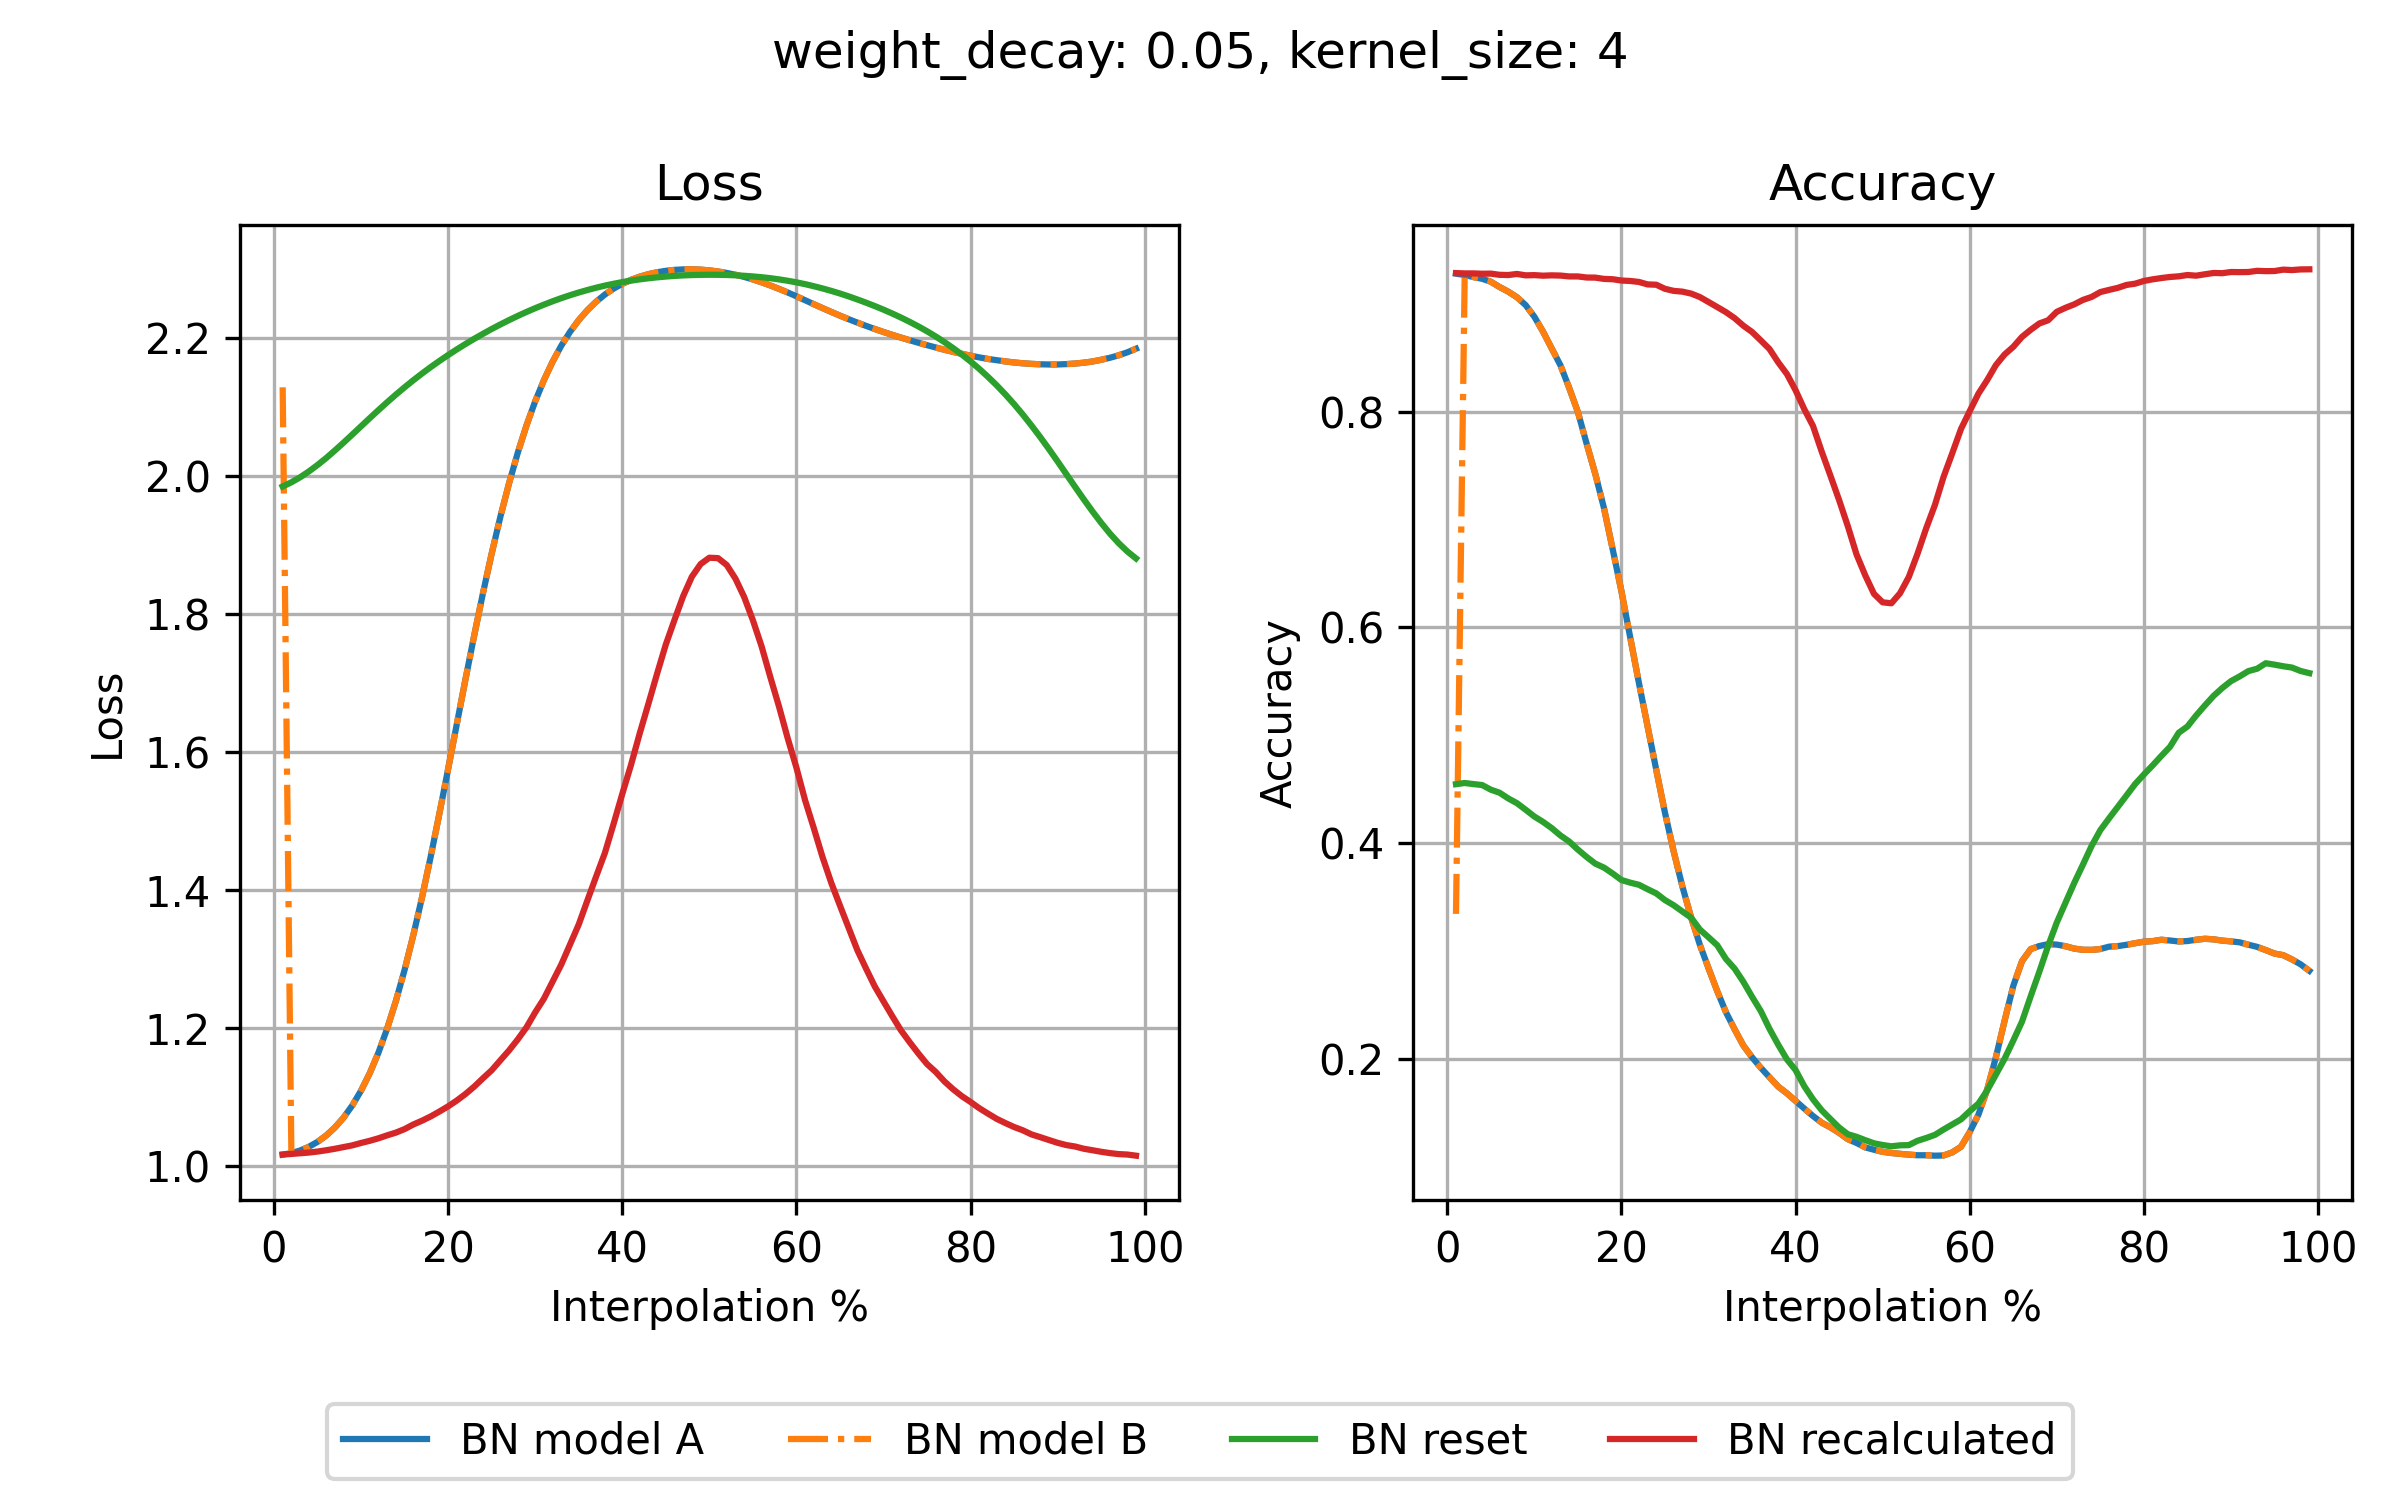

Data behind this chart, as committed beside it:
step, loss_bn_a, loss_bn_b, loss_reset, loss_recalc, acc_bn_a, acc_bn_b, acc_reset, acc_recalc
1, 1.017, 2.128, 1.985, 1.017, 0.9282, 0.3343, 0.4546, 0.9287
2, 1.019, 1.019, 1.991, 1.018, 0.9269, 0.9269, 0.4557, 0.9284
3, 1.023, 1.023, 1.998, 1.019, 0.925, 0.925, 0.4547, 0.9284
4, 1.028, 1.028, 2.006, 1.02, 0.9234, 0.9234, 0.4538, 0.9281
5, 1.035, 1.035, 2.016, 1.021, 0.9207, 0.9207, 0.4495, 0.9282
6, 1.045, 1.045, 2.026, 1.023, 0.9158, 0.9158, 0.4467, 0.9271
7, 1.056, 1.056, 2.037, 1.025, 0.9115, 0.9115, 0.4414, 0.9269
8, 1.071, 1.071, 2.048, 1.028, 0.9063, 0.9063, 0.437, 0.9279
9, 1.088, 1.088, 2.06, 1.03, 0.899, 0.899, 0.4309, 0.9266
10, 1.109, 1.109, 2.072, 1.034, 0.8882, 0.8882, 0.4246, 0.9268
11, 1.135, 1.135, 2.084, 1.037, 0.8743, 0.8743, 0.4196, 0.9263
12, 1.165, 1.165, 2.095, 1.041, 0.8587, 0.8587, 0.4138, 0.9266
13, 1.199, 1.199, 2.107, 1.045, 0.8431, 0.8431, 0.407, 0.9264
14, 1.239, 1.239, 2.118, 1.049, 0.8222, 0.8222, 0.4014, 0.9256
15, 1.284, 1.284, 2.128, 1.054, 0.7998, 0.7998, 0.3939, 0.9256
16, 1.335, 1.335, 2.139, 1.06, 0.7705, 0.7705, 0.3871, 0.9246
17, 1.389, 1.389, 2.148, 1.066, 0.7423, 0.7423, 0.3809, 0.9245
18, 1.448, 1.448, 2.158, 1.072, 0.7105, 0.7105, 0.3772, 0.9233
19, 1.511, 1.511, 2.167, 1.079, 0.6723, 0.6723, 0.3717, 0.923
20, 1.575, 1.575, 2.175, 1.087, 0.6336, 0.6336, 0.3657, 0.9218
21, 1.641, 1.641, 2.183, 1.095, 0.5911, 0.5911, 0.3633, 0.9214
22, 1.706, 1.706, 2.191, 1.105, 0.5488, 0.5488, 0.3613, 0.9205
23, 1.769, 1.769, 2.199, 1.115, 0.5084, 0.5084, 0.3572, 0.9182
24, 1.83, 1.83, 2.206, 1.127, 0.4678, 0.4678, 0.3533, 0.9179
25, 1.887, 1.887, 2.213, 1.139, 0.4281, 0.4281, 0.3471, 0.9141
26, 1.941, 1.941, 2.219, 1.153, 0.3922, 0.3922, 0.3423, 0.9122
27, 1.989, 1.989, 2.226, 1.168, 0.3597, 0.3597, 0.3365, 0.9115
28, 2.034, 2.034, 2.232, 1.184, 0.331, 0.331, 0.3308, 0.9097
29, 2.073, 2.073, 2.238, 1.201, 0.3058, 0.3058, 0.3198, 0.9065
30, 2.108, 2.108, 2.243, 1.223, 0.2839, 0.2839, 0.3126, 0.9019
31, 2.139, 2.139, 2.248, 1.243, 0.2627, 0.2627, 0.3052, 0.8972
32, 2.166, 2.166, 2.253, 1.268, 0.2431, 0.2431, 0.2925, 0.8925
33, 2.189, 2.189, 2.258, 1.292, 0.2272, 0.2272, 0.2835, 0.8869
34, 2.209, 2.209, 2.262, 1.321, 0.2122, 0.2122, 0.2713, 0.8799
35, 2.226, 2.226, 2.266, 1.35, 0.2013, 0.2013, 0.2574, 0.8741
36, 2.24, 2.24, 2.269, 1.385, 0.1916, 0.1916, 0.2442, 0.8663
37, 2.252, 2.252, 2.273, 1.42, 0.1828, 0.1828, 0.2277, 0.8583
38, 2.263, 2.263, 2.276, 1.454, 0.1741, 0.1741, 0.213, 0.846
39, 2.271, 2.271, 2.278, 1.496, 0.1679, 0.1679, 0.1994, 0.8351
40, 2.278, 2.278, 2.281, 1.539, 0.1608, 0.1608, 0.1894, 0.82
41, 2.284, 2.284, 2.283, 1.581, 0.1537, 0.1537, 0.1744, 0.8024
42, 2.289, 2.289, 2.285, 1.627, 0.1468, 0.1468, 0.1623, 0.7869
43, 2.292, 2.292, 2.286, 1.67, 0.1406, 0.1406, 0.1521, 0.7631
44, 2.295, 2.295, 2.288, 1.714, 0.1363, 0.1363, 0.144, 0.7408
45, 2.297, 2.297, 2.289, 1.756, 0.1312, 0.1312, 0.1361, 0.7181
46, 2.299, 2.299, 2.29, 1.791, 0.1253, 0.1253, 0.1299, 0.6939
47, 2.299, 2.299, 2.291, 1.826, 0.1218, 0.1218, 0.1275, 0.6677
48, 2.299, 2.299, 2.291, 1.854, 0.1177, 0.1177, 0.1244, 0.6483
49, 2.299, 2.299, 2.291, 1.872, 0.1155, 0.1155, 0.1215, 0.6312
50, 2.298, 2.298, 2.291, 1.882, 0.1136, 0.1136, 0.1199, 0.6233
51, 2.296, 2.296, 2.291, 1.881, 0.1125, 0.1125, 0.1187, 0.6224
52, 2.294, 2.294, 2.291, 1.871, 0.1117, 0.1117, 0.1196, 0.6318
53, 2.291, 2.291, 2.291, 1.851, 0.111, 0.111, 0.1198, 0.6468
54, 2.288, 2.288, 2.29, 1.825, 0.1104, 0.1104, 0.1238, 0.6683
55, 2.285, 2.285, 2.289, 1.791, 0.1104, 0.1104, 0.1264, 0.692
56, 2.281, 2.281, 2.288, 1.753, 0.11, 0.11, 0.1293, 0.7136
57, 2.276, 2.276, 2.287, 1.709, 0.1102, 0.1102, 0.1343, 0.7398
58, 2.271, 2.271, 2.285, 1.666, 0.1131, 0.1131, 0.139, 0.7618
59, 2.266, 2.266, 2.283, 1.62, 0.1183, 0.1183, 0.1437, 0.7842
60, 2.26, 2.26, 2.28, 1.577, 0.1319, 0.1319, 0.1513, 0.8007
... 39 more rows
